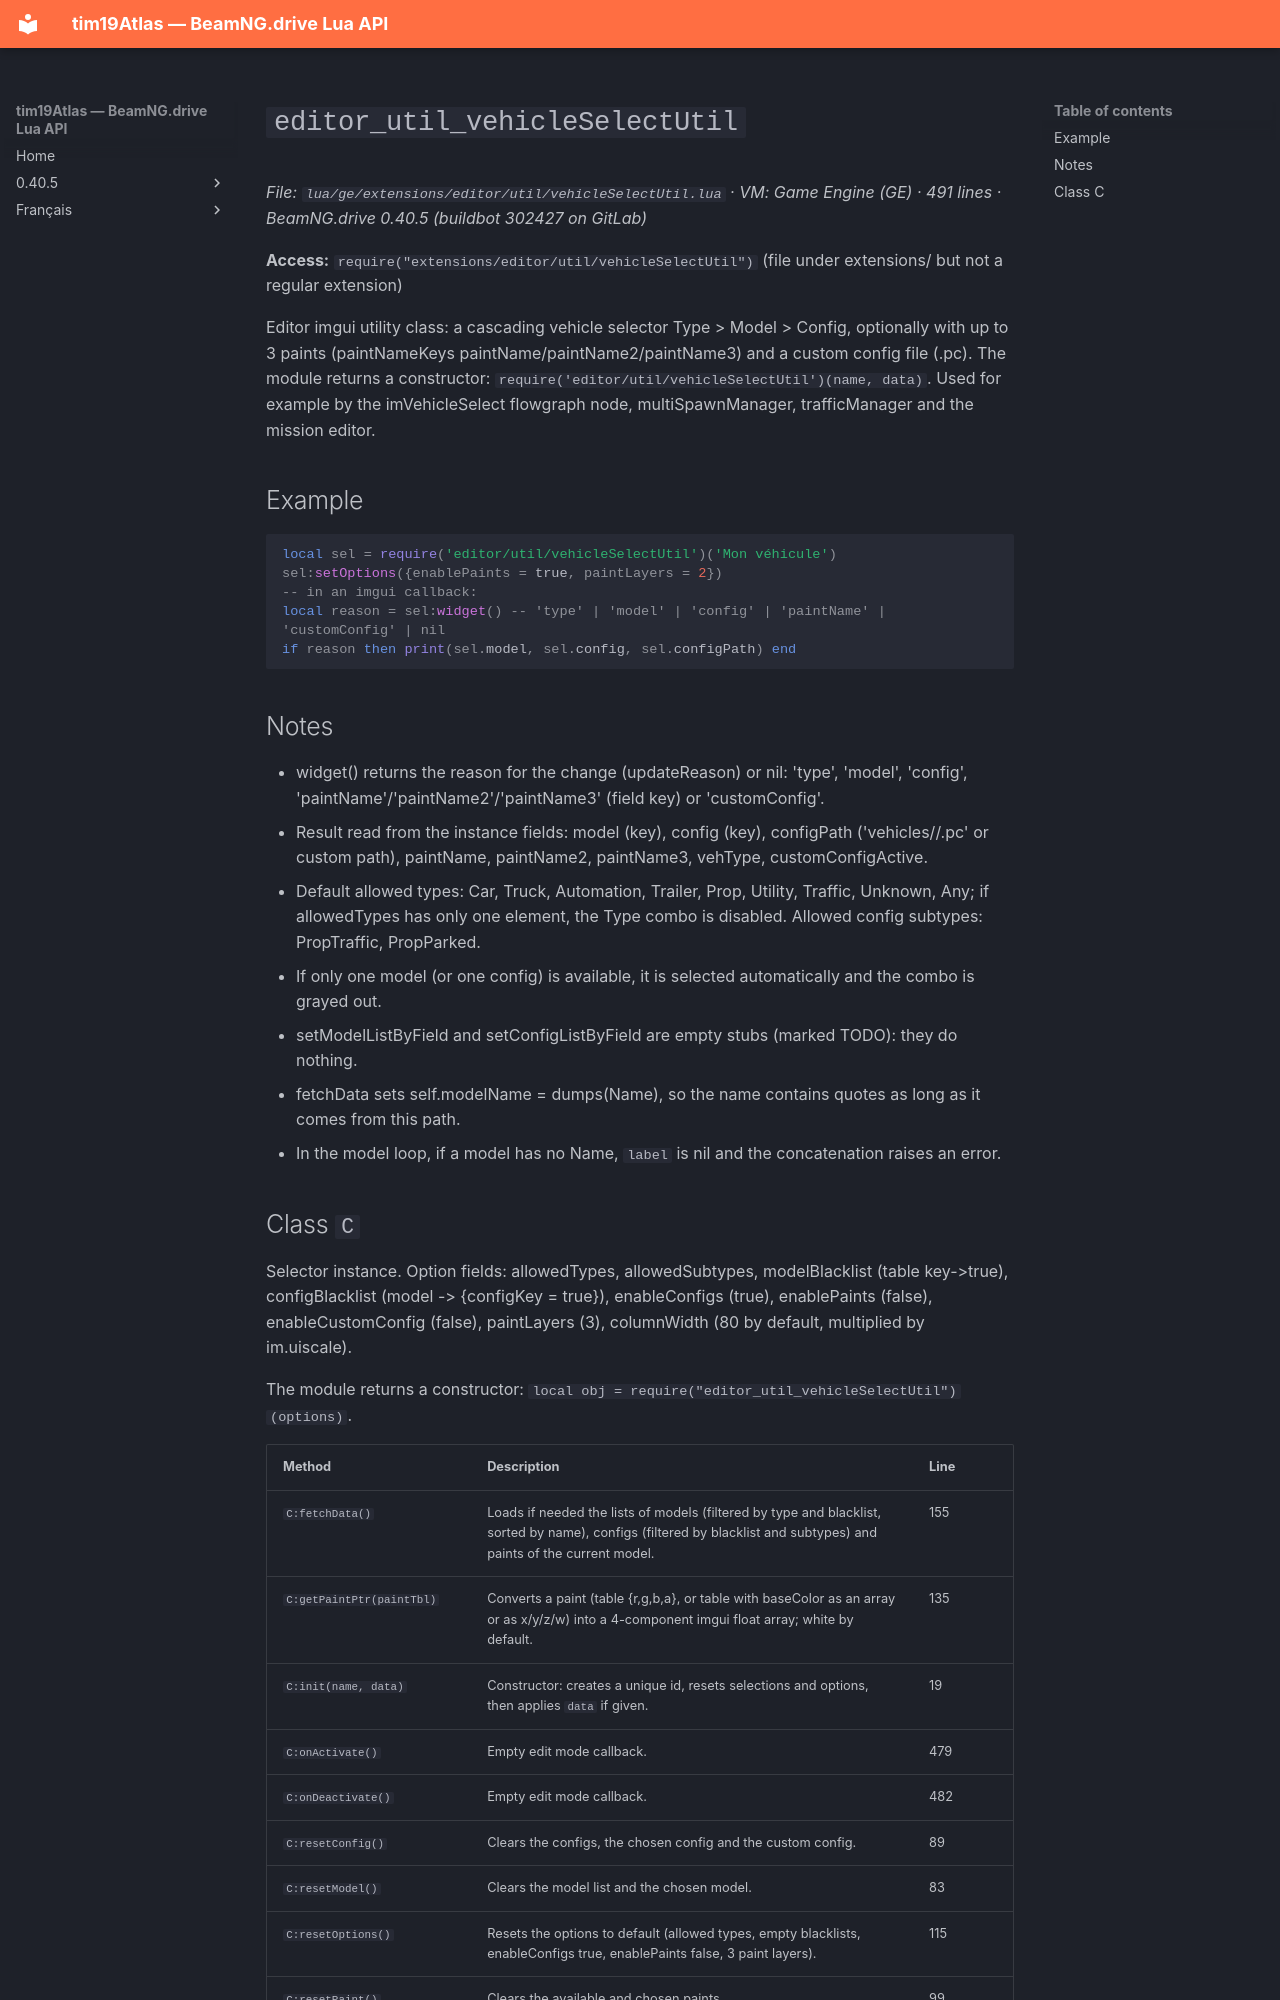

repository: Tim0219800/beamng-lua-atlas · page: 0.40.5/ge/extensions/editor/util/vehicleSelectUtil.html · generator: mkdocs

# `editor_util_vehicleSelectUtil`

*File: `lua/ge/extensions/editor/util/vehicleSelectUtil.lua` · VM: Game Engine (GE) · 491 lines · BeamNG.drive 0.40.5 (buildbot 302427 on GitLab)*

**Access:** `require("extensions/editor/util/vehicleSelectUtil")` (file under extensions/ but not a regular extension)

Editor imgui utility class: a cascading vehicle selector Type > Model > Config, optionally with up to 3 paints (paintNameKeys paintName/paintName2/paintName3) and a custom config file (.pc). The module returns a constructor: `require('editor/util/vehicleSelectUtil')(name, data)`. Used for example by the imVehicleSelect flowgraph node, multiSpawnManager, trafficManager and the mission editor.

## Example

```lua
local sel = require('editor/util/vehicleSelectUtil')('Mon véhicule')
sel:setOptions({enablePaints = true, paintLayers = 2})
-- in an imgui callback:
local reason = sel:widget() -- 'type' | 'model' | 'config' | 'paintName' | 'customConfig' | nil
if reason then print(sel.model, sel.config, sel.configPath) end
```

## Notes

- widget() returns the reason for the change (updateReason) or nil: 'type', 'model', 'config', 'paintName'/'paintName2'/'paintName3' (field key) or 'customConfig'.
- Result read from the instance fields: model (key), config (key), configPath ('vehicles/<model>/<config>.pc' or custom path), paintName, paintName2, paintName3, vehType, customConfigActive.
- Default allowed types: Car, Truck, Automation, Trailer, Prop, Utility, Traffic, Unknown, Any; if allowedTypes has only one element, the Type combo is disabled. Allowed config subtypes: PropTraffic, PropParked.
- If only one model (or one config) is available, it is selected automatically and the combo is grayed out.
- setModelListByField and setConfigListByField are empty stubs (marked TODO): they do nothing.
- fetchData sets self.modelName = dumps(Name), so the name contains quotes as long as it comes from this path.
- In the model loop, if a model has no Name, `label` is nil and the concatenation raises an error.
